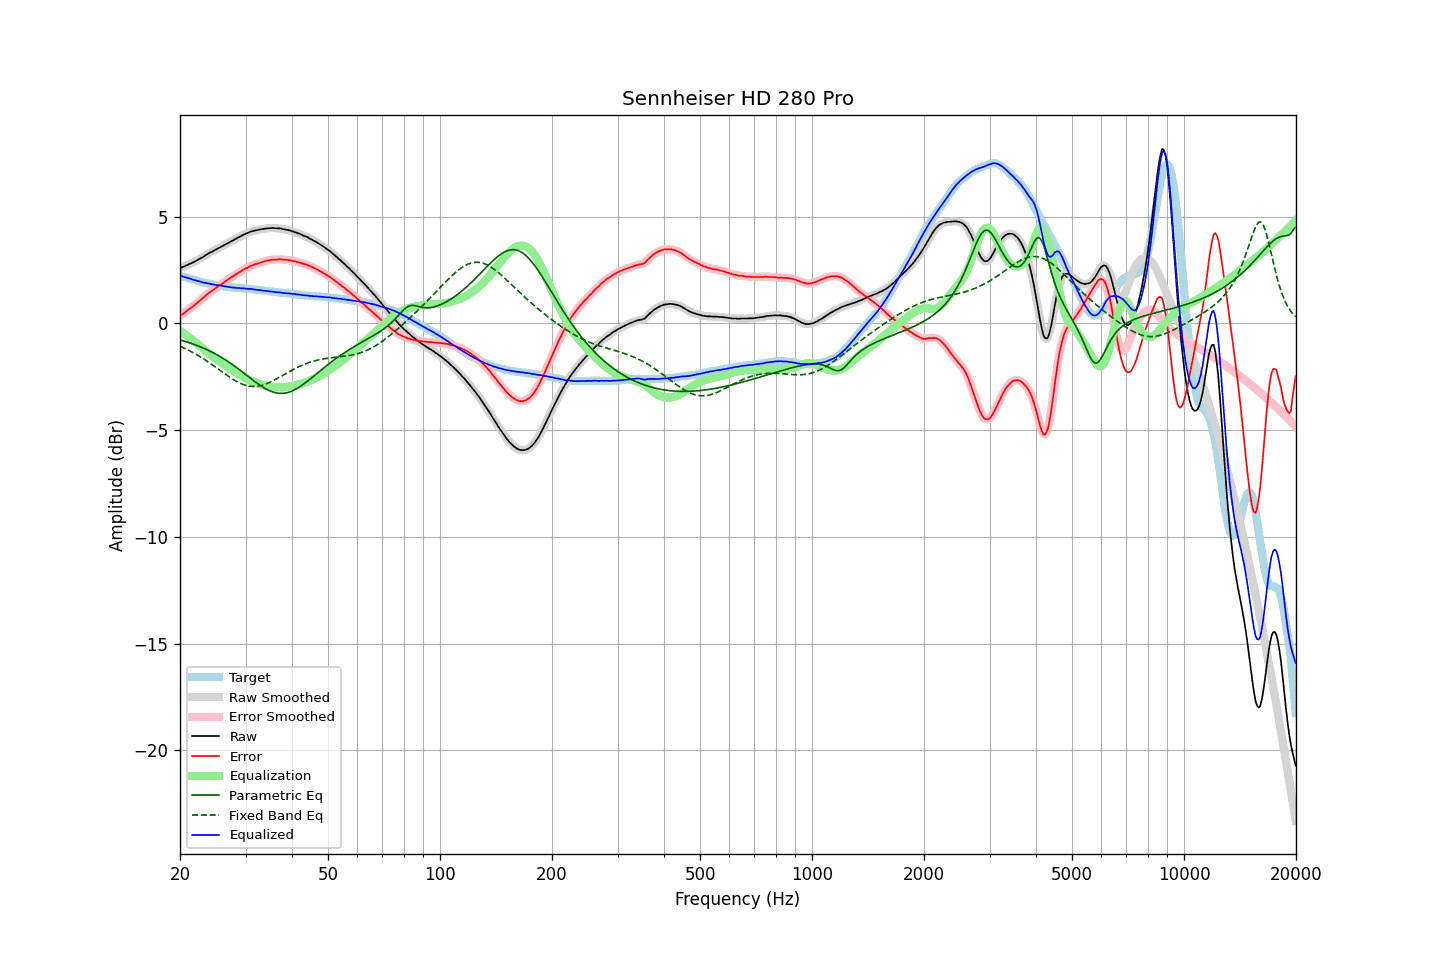

Data behind this chart, as committed beside it:
frequency, raw, error, smoothed, error_smoothed, equalization, parametric_eq, fixed_band_eq, equalized_raw, equalized_smoothed, target
20.00, 2.59, 0.35, 2.59, 0.35, -0.35, -0.78, -1.08, 2.24, 2.24, 2.24
20.20, 2.62, 0.40, 2.62, 0.40, -0.40, -0.80, -1.11, 2.21, 2.21, 2.22
20.40, 2.65, 0.46, 2.65, 0.46, -0.46, -0.82, -1.14, 2.19, 2.19, 2.19
20.61, 2.68, 0.51, 2.68, 0.51, -0.51, -0.84, -1.18, 2.16, 2.17, 2.17
20.81, 2.72, 0.57, 2.71, 0.57, -0.57, -0.87, -1.21, 2.15, 2.15, 2.15
21.02, 2.75, 0.63, 2.75, 0.63, -0.62, -0.89, -1.25, 2.12, 2.13, 2.12
21.23, 2.79, 0.69, 2.78, 0.69, -0.68, -0.91, -1.29, 2.11, 2.10, 2.10
21.44, 2.82, 0.74, 2.82, 0.74, -0.74, -0.94, -1.33, 2.08, 2.08, 2.08
21.66, 2.85, 0.79, 2.85, 0.80, -0.80, -0.97, -1.37, 2.05, 2.05, 2.06
21.87, 2.89, 0.85, 2.89, 0.85, -0.86, -0.99, -1.41, 2.03, 2.03, 2.04
22.09, 2.93, 0.91, 2.93, 0.91, -0.92, -1.02, -1.45, 2.01, 2.01, 2.01
22.31, 2.97, 0.97, 2.97, 0.98, -0.98, -1.05, -1.49, 1.99, 1.99, 1.99
22.54, 3.01, 1.04, 3.01, 1.04, -1.04, -1.08, -1.54, 1.96, 1.97, 1.96
22.76, 3.06, 1.11, 3.05, 1.11, -1.11, -1.11, -1.58, 1.95, 1.94, 1.94
22.99, 3.10, 1.17, 3.10, 1.17, -1.17, -1.14, -1.63, 1.92, 1.93, 1.92
23.22, 3.14, 1.23, 3.14, 1.24, -1.24, -1.17, -1.68, 1.90, 1.91, 1.90
23.45, 3.20, 1.30, 3.19, 1.30, -1.30, -1.21, -1.73, 1.90, 1.89, 1.89
23.69, 3.24, 1.36, 3.24, 1.37, -1.36, -1.24, -1.78, 1.87, 1.88, 1.87
23.92, 3.29, 1.43, 3.28, 1.42, -1.42, -1.28, -1.83, 1.87, 1.86, 1.86
24.16, 3.33, 1.49, 3.32, 1.48, -1.48, -1.31, -1.88, 1.85, 1.84, 1.84
24.40, 3.36, 1.53, 3.36, 1.53, -1.53, -1.35, -1.93, 1.82, 1.83, 1.83
24.65, 3.41, 1.59, 3.40, 1.59, -1.59, -1.39, -1.99, 1.82, 1.82, 1.82
24.89, 3.45, 1.65, 3.45, 1.64, -1.64, -1.43, -2.04, 1.81, 1.80, 1.80
25.14, 3.49, 1.70, 3.49, 1.70, -1.70, -1.47, -2.10, 1.79, 1.79, 1.79
25.39, 3.53, 1.75, 3.53, 1.75, -1.75, -1.51, -2.15, 1.78, 1.78, 1.78
25.65, 3.57, 1.80, 3.57, 1.80, -1.80, -1.56, -2.20, 1.77, 1.77, 1.77
25.91, 3.61, 1.85, 3.61, 1.85, -1.85, -1.60, -2.26, 1.75, 1.75, 1.76
26.16, 3.65, 1.90, 3.65, 1.90, -1.90, -1.65, -2.31, 1.74, 1.74, 1.75
26.43, 3.69, 1.96, 3.69, 1.96, -1.96, -1.70, -2.37, 1.73, 1.73, 1.73
26.69, 3.73, 2.01, 3.73, 2.01, -2.01, -1.74, -2.42, 1.72, 1.72, 1.72
26.96, 3.77, 2.06, 3.77, 2.06, -2.06, -1.79, -2.47, 1.71, 1.71, 1.71
27.23, 3.81, 2.11, 3.81, 2.11, -2.11, -1.84, -2.52, 1.70, 1.70, 1.70
27.50, 3.85, 2.16, 3.85, 2.16, -2.16, -1.90, -2.57, 1.69, 1.69, 1.68
27.77, 3.89, 2.20, 3.89, 2.21, -2.21, -1.95, -2.62, 1.68, 1.68, 1.68
28.05, 3.94, 2.26, 3.93, 2.26, -2.26, -2.00, -2.67, 1.68, 1.67, 1.67
28.33, 3.97, 2.30, 3.97, 2.31, -2.31, -2.06, -2.71, 1.66, 1.67, 1.66
28.62, 4.02, 2.35, 4.01, 2.35, -2.35, -2.11, -2.75, 1.66, 1.66, 1.66
28.90, 4.06, 2.41, 4.05, 2.40, -2.40, -2.17, -2.79, 1.66, 1.65, 1.65
29.19, 4.09, 2.44, 4.09, 2.45, -2.45, -2.23, -2.82, 1.64, 1.65, 1.65
29.48, 4.14, 2.50, 4.13, 2.49, -2.49, -2.29, -2.85, 1.65, 1.64, 1.64
29.78, 4.17, 2.53, 4.17, 2.53, -2.53, -2.34, -2.88, 1.63, 1.63, 1.64
30.08, 4.21, 2.58, 4.20, 2.57, -2.57, -2.40, -2.90, 1.63, 1.63, 1.63
30.38, 4.23, 2.60, 4.23, 2.61, -2.61, -2.46, -2.92, 1.61, 1.62, 1.63
30.68, 4.27, 2.65, 4.27, 2.65, -2.65, -2.52, -2.94, 1.62, 1.62, 1.61
30.99, 4.30, 2.69, 4.29, 2.68, -2.68, -2.58, -2.95, 1.61, 1.61, 1.60
31.30, 4.32, 2.71, 4.32, 2.72, -2.71, -2.64, -2.95, 1.60, 1.60, 1.60
31.61, 4.34, 2.75, 4.34, 2.75, -2.74, -2.69, -2.96, 1.59, 1.59, 1.59
31.93, 4.36, 2.78, 4.35, 2.77, -2.77, -2.75, -2.95, 1.58, 1.58, 1.58
32.24, 4.37, 2.79, 4.37, 2.79, -2.80, -2.81, -2.95, 1.57, 1.57, 1.58
32.57, 4.39, 2.82, 4.39, 2.82, -2.82, -2.86, -2.93, 1.56, 1.56, 1.57
32.89, 4.40, 2.84, 4.40, 2.84, -2.85, -2.91, -2.92, 1.55, 1.55, 1.56
33.22, 4.42, 2.87, 4.41, 2.87, -2.87, -2.96, -2.90, 1.55, 1.54, 1.54
33.55, 4.43, 2.89, 4.43, 2.90, -2.89, -3.01, -2.88, 1.53, 1.53, 1.53
33.89, 4.44, 2.92, 4.44, 2.92, -2.91, -3.05, -2.85, 1.52, 1.52, 1.52
34.23, 4.45, 2.94, 4.45, 2.93, -2.93, -3.09, -2.82, 1.51, 1.51, 1.51
34.57, 4.46, 2.95, 4.45, 2.95, -2.95, -3.13, -2.79, 1.51, 1.50, 1.51
34.92, 4.46, 2.96, 4.46, 2.97, -2.96, -3.17, -2.76, 1.49, 1.50, 1.50
35.27, 4.47, 2.98, 4.46, 2.98, -2.98, -3.20, -2.72, 1.49, 1.49, 1.48
35.62, 4.47, 2.99, 4.46, 2.99, -2.98, -3.22, -2.68, 1.48, 1.48, 1.48
35.97, 4.46, 2.99, 4.46, 2.99, -2.99, -3.24, -2.64, 1.47, 1.47, 1.47
... 635 more rows
